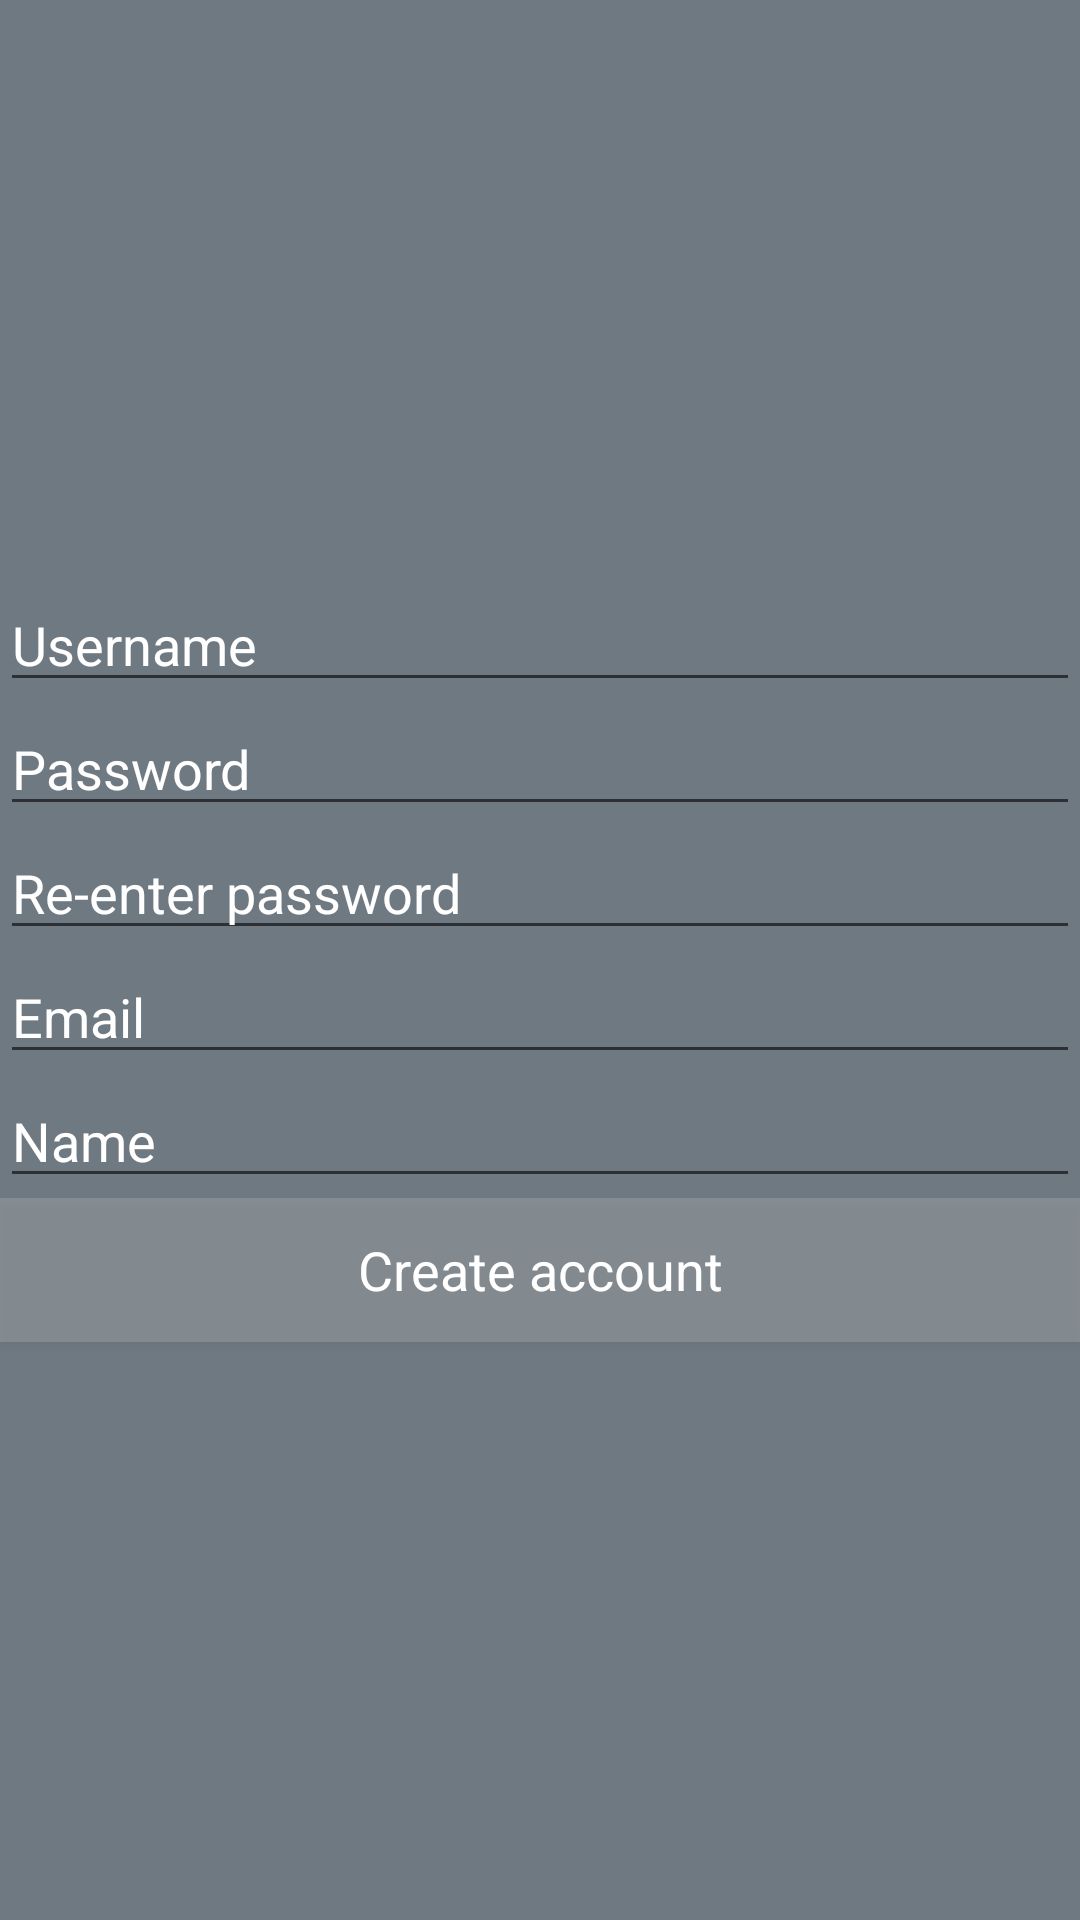

The Android layout XML behind this screen, and the referenced resources:
<!-- AndroidManifest.xml: application theme AppTheme -->
<!-- res/layout/com_parse_ui_parse_signup_form.xml -->
<LinearLayout xmlns:android="http://schemas.android.com/apk/res/android"
    android:layout_width="match_parent"
    android:layout_height="wrap_content"
    android:gravity="center"
    android:orientation="vertical"    >

    <EditText
        android:id="@+id/signup_username_input"
        android:layout_width="match_parent"
        android:layout_height="wrap_content"
        style="@style/editText"
        android:hint="@string/username_input_hint"></EditText>

    <EditText
        android:id="@+id/signup_password_input"
        android:layout_width="match_parent"
        android:layout_height="wrap_content"
        style="@style/editText"
        android:layout_marginTop="@dimen/com_parse_ui_small_vertical_spacing"
        android:fontFamily="sans-serif"
        android:hint="@string/password_input_hint"
        android:inputType="textPassword"
        android:selectAllOnFocus="true" />

    <EditText
        android:id="@+id/signup_confirm_password_input"
        android:layout_width="match_parent"
        android:layout_height="wrap_content"
        style="@style/editText"
        android:layout_marginTop="@dimen/com_parse_ui_small_vertical_spacing"
        android:fontFamily="sans-serif"
        android:hint="@string/com_parse_ui_confirm_password_input_hint"
        android:inputType="textPassword"
        android:selectAllOnFocus="true" />

    <EditText
        android:id="@+id/signup_email_input"
        android:layout_width="match_parent"
        android:layout_height="wrap_content"
        style="@style/editText"
        android:layout_marginTop="@dimen/com_parse_ui_small_vertical_spacing"
        android:hint="@string/com_parse_ui_email_input_hint"
        android:inputType="textEmailAddress" />

    <EditText
        android:id="@+id/signup_name_input"
        android:layout_width="match_parent"
        android:layout_height="wrap_content"
        style="@style/editText"
        android:layout_marginTop="@dimen/com_parse_ui_small_vertical_spacing"
        android:hint="@string/com_parse_ui_name_input_hint"
        android:inputType="textPersonName" />

    <Button
        android:id="@+id/create_account"
        style="@style/button"
        android:layout_marginTop="@dimen/com_parse_ui_small_vertical_spacing"
        android:text="@string/com_parse_ui_create_account_button_label" />

</LinearLayout>
<!-- resources referenced by this layout -->
<resources>
  <string name="com_parse_ui_confirm_password_input_hint">Re-enter password</string>
  <string name="com_parse_ui_create_account_button_label">Create account</string>
  <string name="com_parse_ui_email_input_hint">Email</string>
  <string name="com_parse_ui_name_input_hint">Name</string>
  <string name="password_input_hint">Password</string>
  <string name="username_input_hint">Username</string>
  <style name="button" parent="@android:style/Widget.Button">
          <item name="android:layout_width">match_parent</item>
          <item name="android:layout_height">48dp</item>
          <item name="android:background">
              @drawable/com_parse_ui_parse_login_button_background_selector
          </item>
          <item name="android:textColor">@color/login_display_text</item>
          <item name="android:textSize">18sp</item>
      </style>
  <style name="editText" parent="@android:style/Widget.EditText">
          <item name="android:singleLine">true</item>
          <item name="android:textColor">@color/login_display_text</item>
          <item name="android:textColorHint">@color/login_display_text</item>
          <item name="android:textSize">18sp</item>
      </style>
  <style name="AppTheme" parent="Theme.AppCompat.Light.DarkActionBar">
          <item name="android:background">@color/background_app</item>
      </style>
  <!-- drawable com_parse_ui_parse_login_button_background_selector (drawable) -->
  <selector xmlns:android="http://schemas.android.com/apk/res/android">
  
      <item android:state_pressed="true" android:drawable="@color/login_button_push"/>
      <item android:state_focused="true" android:drawable="@color/login_button_focus"/>
      <item android:drawable="@color/login_button"/>
  
  </selector>
  <color name="login_display_text">@android:color/white</color>
  <color name="background_app">#ff6f7981</color>
  <color name="login_button_push">#30CCCCCC</color>
  <color name="login_button_focus">#35CCCCCC</color>
  <color name="login_button">#40CCCCCC</color>
</resources>
